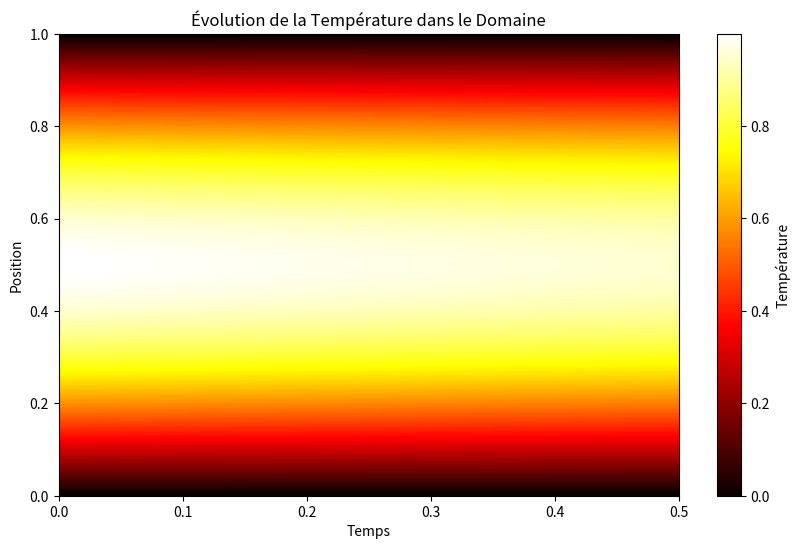
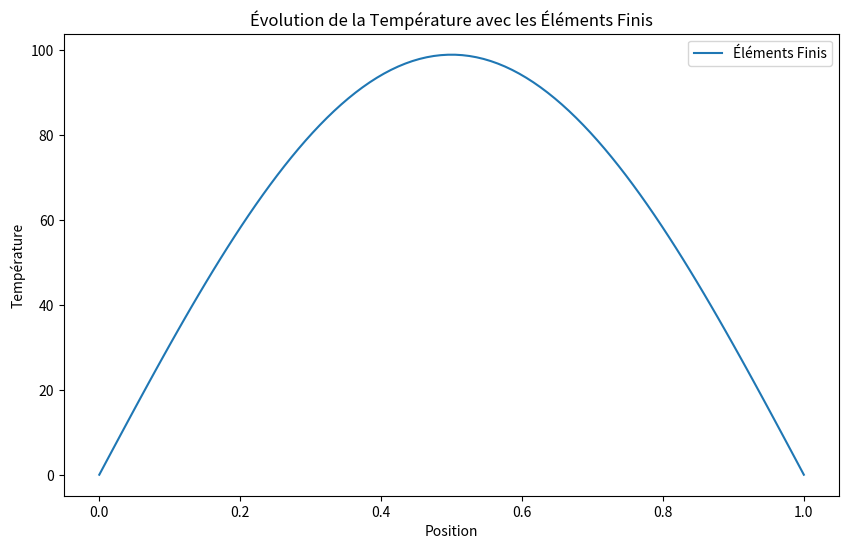

Python code for these plots, in order:
import numpy as np
import matplotlib.pyplot as plt

# Paramètres du problème
L = 1.0  # Longueur du domaine
T = 0.5  # Temps total de simulation
alpha = 0.01  # Diffusivité thermique

# Discrétisation spatiale
Nx = 100  # Nombre de points de grille
dx = L / (Nx - 1)  # Espacement spatial
x = np.linspace(0, L, Nx)  # Grille spatiale

# Discrétisation temporelle
Nt = 500  # Nombre de pas de temps
dt = T / Nt  # Pas de temps
t = np.linspace(0, T, Nt)  # Grille temporelle

# Conditions initiales
u0 = np.sin(np.pi * x)  # Profil initial de la température

# Solution par différences finies
u = np.zeros((Nx, Nt))

# Conditions initiales
u[:, 0] = u0

# Application des différences finies explicites
for n in range(0, Nt - 1):
    for i in range(1, Nx - 1):
        u[i, n + 1] = u[i, n] + alpha * dt / dx**2 * \
            (u[i + 1, n] - 2 * u[i, n] + u[i - 1, n])

# Visualisation de la solution
plt.figure(figsize=(10, 6))
plt.imshow(u, aspect='auto', extent=[0, T, 0, L],
           cmap='hot', origin='lower')
plt.colorbar(label='Température')
plt.title('Évolution de la Température dans le Domaine')
plt.xlabel('Temps')
plt.ylabel('Position')
plt.show()


# Paramètres supplémentaires
Ne = Nx - 1  # Nombre d'éléments
nodes_per_element = 2  # Nombre de nœuds par élément

# Connectivité des nœuds par élément
elements = np.array([np.arange(i, i + nodes_per_element) for i in range(Ne)])

# Matrice de masse élémentaire
Me = (dx / 6) * np.array([[2, 1], [1, 2]])

# Matrice de rigidité élémentaire
Ke = (alpha / dx) * np.array([[1, -1], [-1, 1]])

# Assemblage des matrices globales
M = np.zeros((Nx, Nx))
K = np.zeros((Nx, Nx))

for i in range(Ne):
    indices = elements[i]
    M[np.ix_(indices, indices)] += Me
    K[np.ix_(indices, indices)] += Ke

# Conditions aux limites
M[0, 0] = 1
M[-1, -1] = 1
K[0, :] = 0
K[-1, :] = 0
K[0, 0] = 1
K[-1, -1] = 1

# Solution par éléments finis
u_fe = np.linalg.solve(M + dt * K, u0)

# Visualisation de la solution
plt.figure(figsize=(10, 6))
plt.plot(x, u_fe, label='Éléments Finis')
plt.title('Évolution de la Température avec les Éléments Finis')
plt.xlabel('Position')
plt.ylabel('Température')
plt.legend()
plt.show()
